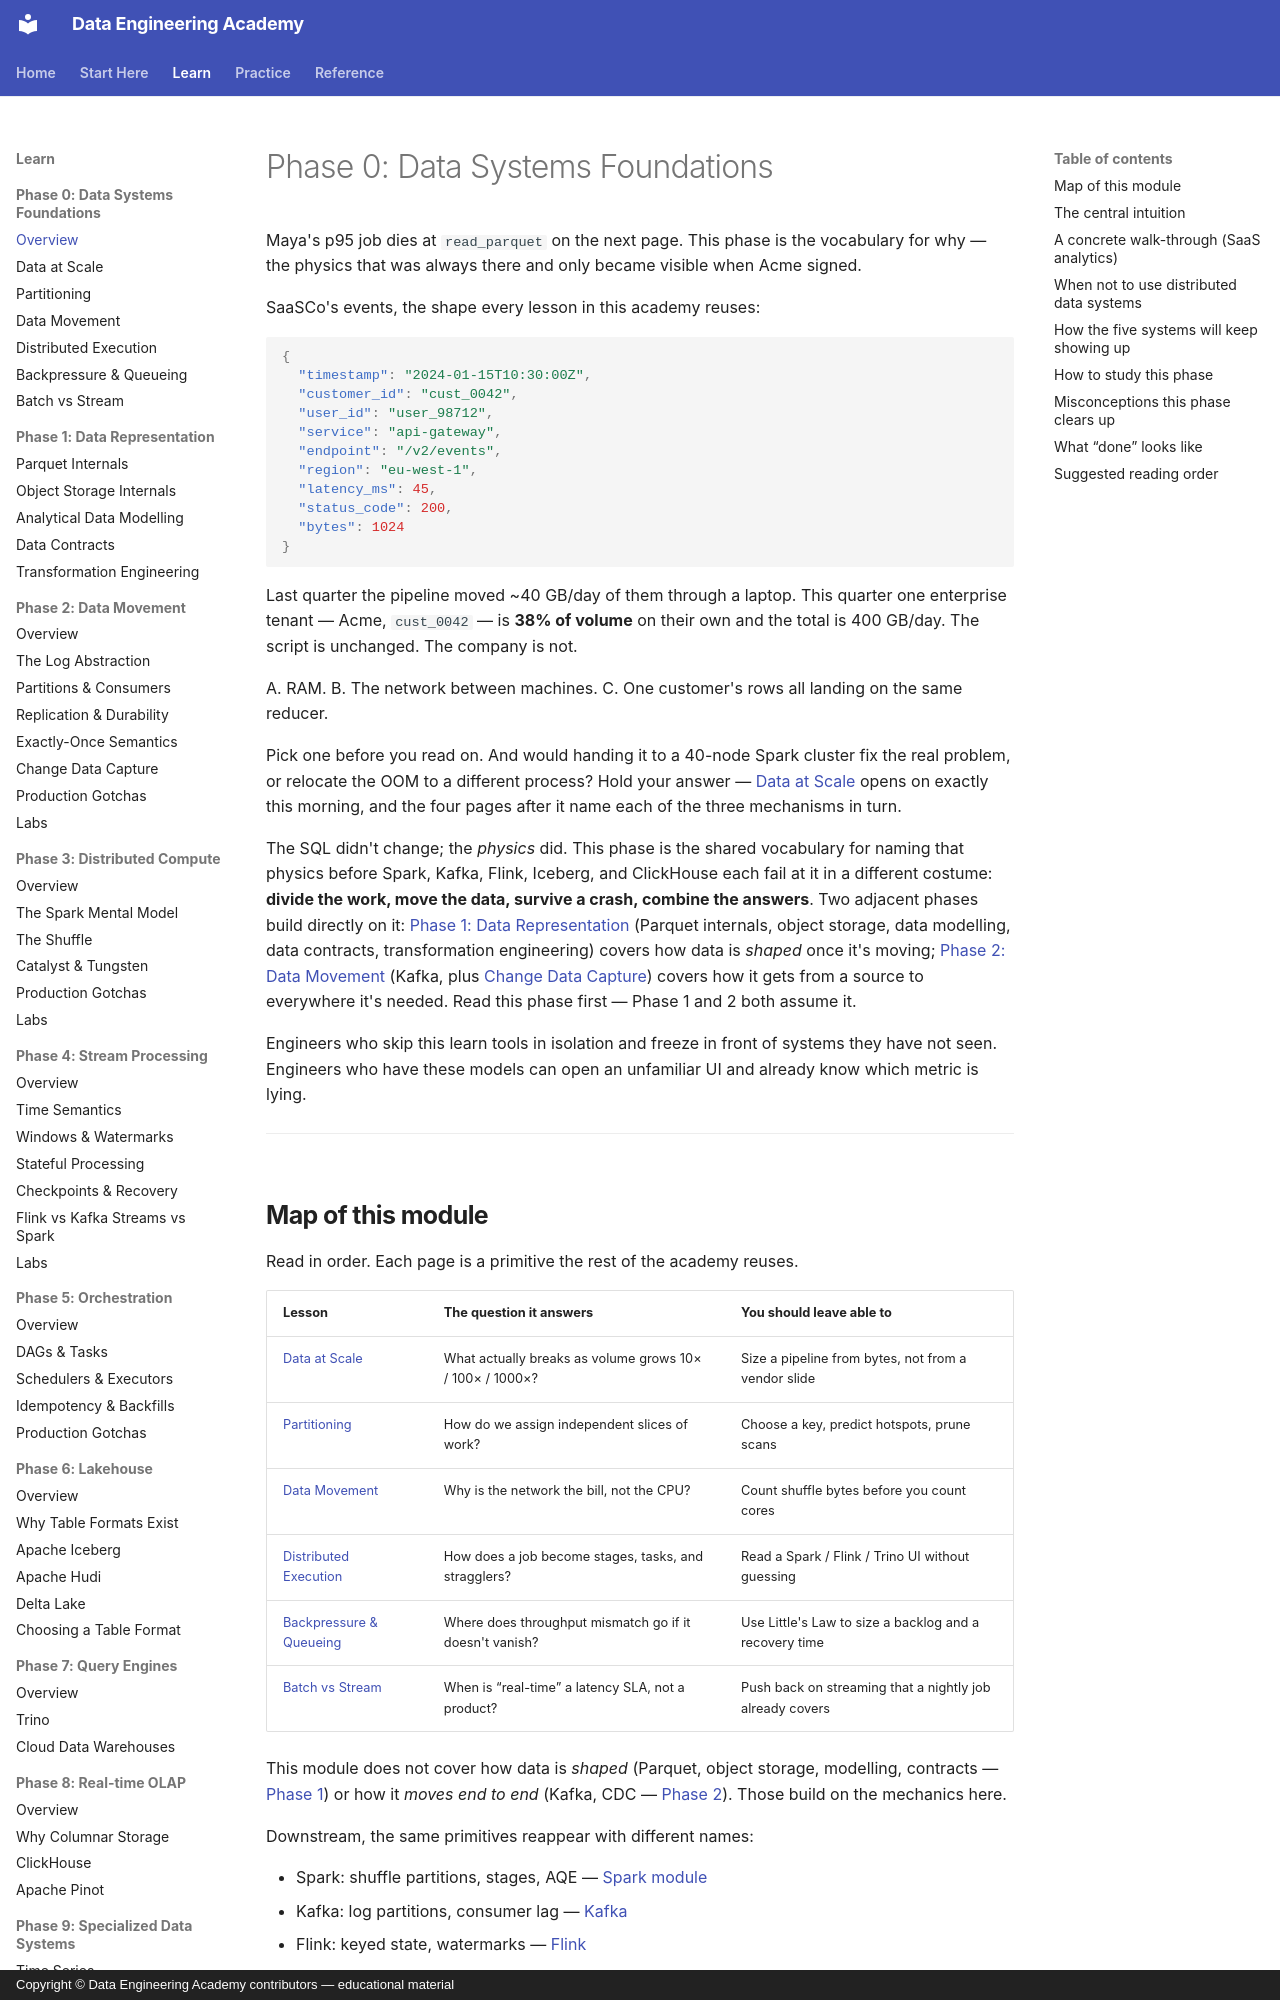

repository: sanketn26/data-engineering · page: foundations/index.html · generator: mkdocs · copyright: Copyright © Data Engineering Academy contributors — educational material

---
description: "Phase 0 of the data engineering academy: the partitioning, shuffle, and scale physics behind the morning SaaSCo's pandas script stopped working."
---

# Phase 0: Data Systems Foundations

Maya's p95 job dies at `read_parquet` on the next page. This phase is the
vocabulary for why — the physics that was always there and only became visible
when Acme signed.

SaaSCo's events, the shape every lesson in this academy reuses:

```json
{
  "timestamp": "2024-01-15T10:30:00Z",
  "customer_id": "cust_0042",
  "user_id": "user_98712",
  "service": "api-gateway",
  "endpoint": "/v2/events",
  "region": "eu-west-1",
  "latency_ms": 45,
  "status_code": 200,
  "bytes": 1024
}
```

Last quarter the pipeline moved ~40 GB/day of them through a laptop. This
quarter one enterprise tenant — Acme, `cust_0042` — is **38% of volume** on
their own and the total is 400 GB/day. The script is unchanged. The company is
not.

A. RAM.
B. The network between machines.
C. One customer's rows all landing on the same reducer.

Pick one before you read on. And would handing it to a 40-node Spark cluster
fix the real problem, or relocate the OOM to a different process? Hold your
answer — [Data at Scale](scale.md) opens on exactly this morning, and the four
pages after it name each of the three mechanisms in turn.

The SQL didn't change; the *physics* did. This phase is the shared vocabulary for naming that physics before Spark, Kafka, Flink, Iceberg, and ClickHouse each fail at it in a different costume: **divide the work, move the data, survive a crash, combine the answers**. Two adjacent phases build directly on it: [Phase 1: Data Representation](parquet-internals.md) (Parquet internals, object storage, data modelling, data contracts, transformation engineering) covers how data is *shaped* once it's moving; [Phase 2: Data Movement](../kafka/index.md) (Kafka, plus [Change Data Capture](cdc.md)) covers how it gets from a source to everywhere it's needed. Read this phase first — Phase 1 and 2 both assume it.

Engineers who skip this learn tools in isolation and freeze in front of systems they have not seen. Engineers who have these models can open an unfamiliar UI and already know which metric is lying.

---
